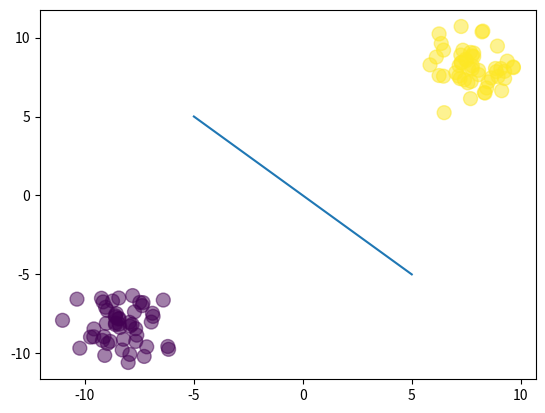

Python code for this plot:
import numpy as np
import matplotlib.pyplot as plt

X = np.random.randn(100,2)

X[:50, : ] = X[:50, :] - 8*np.ones((50,2))
X[50:, : ] = X[50:, :] + 8*np.ones((50,2))

T = np.array([0]*50 + [1]*50)

plt.scatter(X[:,0], X[:,1] , c=T, s=100, alpha=0.5)

#draw separator line
x_ = np.linspace(-5,5,100) 
y_ = -x_

plt.plot(x_, y_)
plt.show()

